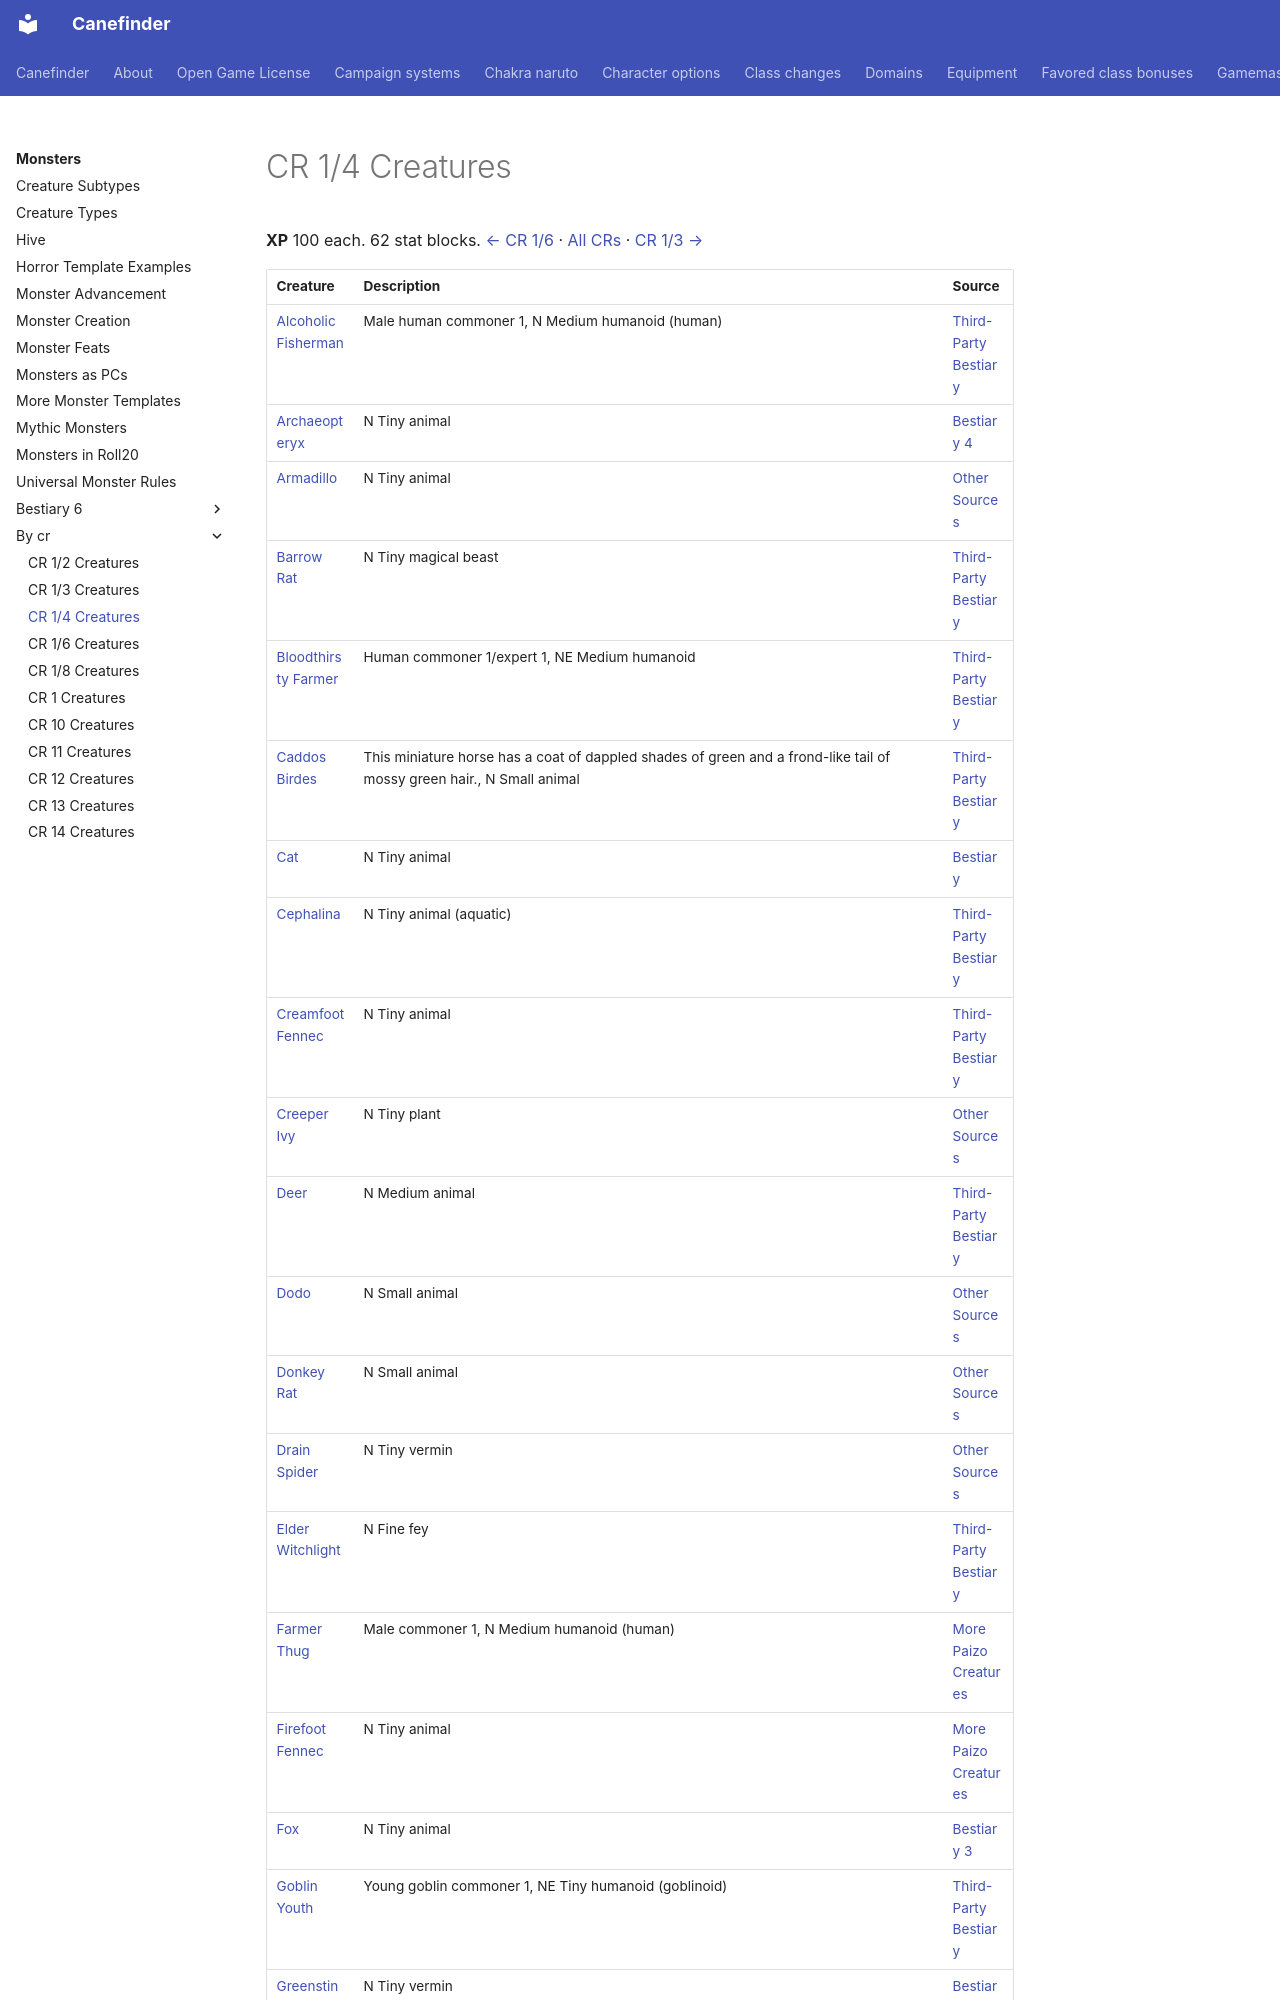

repository: canefinderhouserules/Canefinderhouserules · page: monsters/by-cr/cr-1-4/index.html · generator: mkdocs

# CR 1/4 Creatures

**XP** 100 each. 62 stat blocks. [← CR 1/6](cr-1-6.md) · [All CRs](index.md) · [CR 1/3 →](cr-1-3.md)

| Creature | Description | Source |
|---|---|---|
| [Alcoholic Fisherman](../third-party/alcoholic-fisherman-human-commoner-1.md) | Male human commoner 1, N Medium humanoid (human) | [Third-Party Bestiary](../third-party/index.md) |
| [Archaeopteryx](../bestiary-4/familiar-archaeopteryx.md) | N Tiny animal | [Bestiary 4](../bestiary-4/index.md) |
| [Armadillo](../other-sources/familiar-armadillo.md) | N Tiny animal | [Other Sources](../other-sources/index.md) |
| [Barrow Rat](../third-party/barrow-rat.md) | N Tiny magical beast | [Third-Party Bestiary](../third-party/index.md) |
| [Bloodthirsty Farmer](../third-party/bloodthirsty-farmer-cr-1-4.md) | Human commoner 1/expert 1, NE Medium humanoid | [Third-Party Bestiary](../third-party/index.md) |
| [Caddos Birdes](../third-party/caddos-birdes.md) | This miniature horse has a coat of dappled shades of green and a frond-like tail of mossy green hair., N Small animal | [Third-Party Bestiary](../third-party/index.md) |
| [Cat](../bestiary-1/familiar-cat.md) | N Tiny animal | [Bestiary](../bestiary-1/index.md) |
| [Cephalina](../third-party/cephalina.md) | N Tiny animal (aquatic) | [Third-Party Bestiary](../third-party/index.md) |
| [Creamfoot Fennec](../third-party/fox-creamfoot-fennec-3pp.md) | N Tiny animal | [Third-Party Bestiary](../third-party/index.md) |
| [Creeper Ivy](../other-sources/familiar-creeper-ivy.md) | N Tiny plant | [Other Sources](../other-sources/index.md) |
| [Deer](../third-party/herd-animal-deer.md) | N Medium animal | [Third-Party Bestiary](../third-party/index.md) |
| [Dodo](../other-sources/familiar-dodo.md) | N Small animal | [Other Sources](../other-sources/index.md) |
| [Donkey Rat](../other-sources/familiar-donkey-rat.md) | N Small animal | [Other Sources](../other-sources/index.md) |
| [Drain Spider](../other-sources/spider-drain-spider.md) | N Tiny vermin | [Other Sources](../other-sources/index.md) |
| [Elder Witchlight](../third-party/witchlights.md#elder-witchlight-cr-14) | N Fine fey | [Third-Party Bestiary](../third-party/index.md) |
| [Farmer Thug](../more-creatures/farmer-thug-human-commoner-1.md) | Male commoner 1, N Medium humanoid (human) | [More Paizo Creatures](../more-creatures/index.md) |
| [Firefoot Fennec](../more-creatures/fox-firefoot-fennec.md) | N Tiny animal | [More Paizo Creatures](../more-creatures/index.md) |
| [Fox](../bestiary-3/familiar-fox.md) | N Tiny animal | [Bestiary 3](../bestiary-3/index.md) |
| [Goblin Youth](../third-party/goblin-youth-young-goblin-commoner-1.md) | Young goblin commoner 1, NE Tiny humanoid (goblinoid) | [Third-Party Bestiary](../third-party/index.md) |
| [Greensting Scorpion](../bestiary-4/scorpion-greensting-scorpion.md) | N Tiny vermin | [Bestiary 4](../bestiary-4/index.md) |
| [Human Scholar Brain Cylinder](../third-party/human-scholar-brain-cylinder.md) | Human brain cylinder expert 4, LN Tiny construct | [Third-Party Bestiary](../third-party/index.md) |
| [Keulia](../other-sources/keulia.md) |
